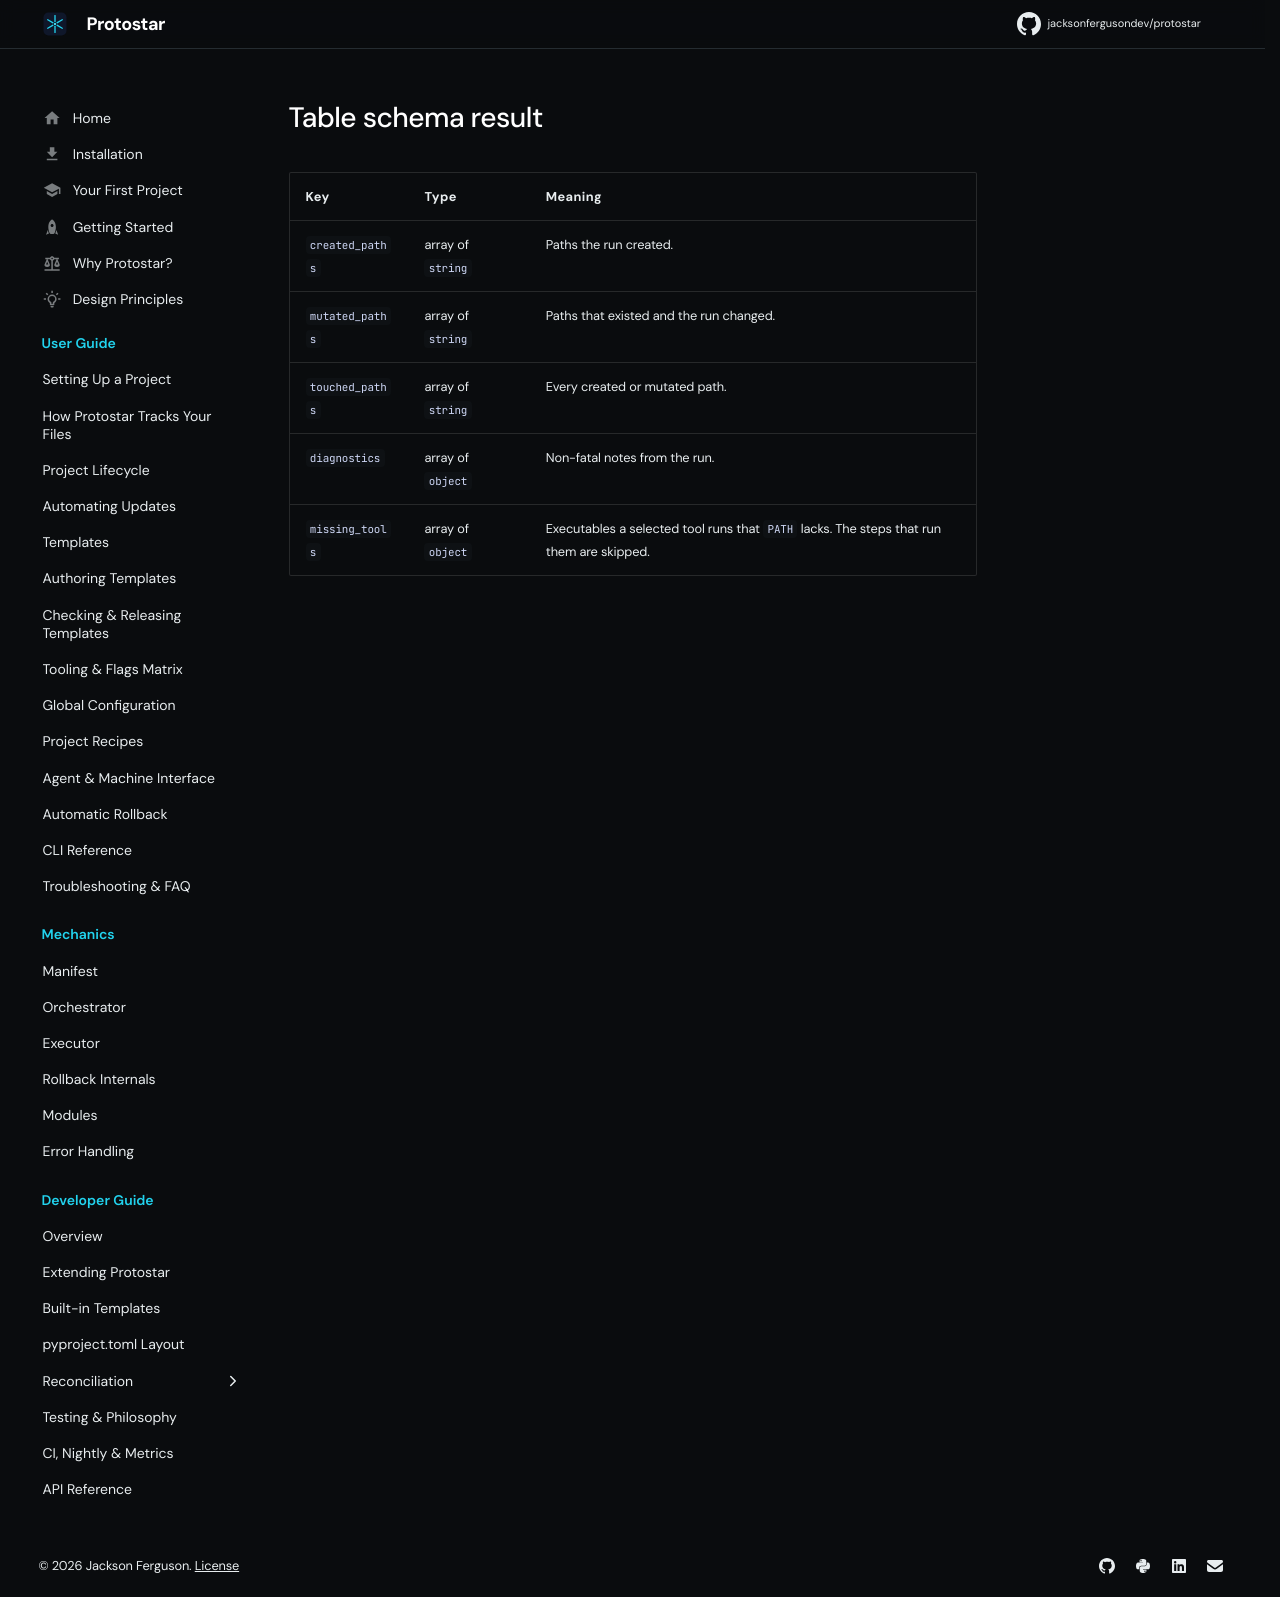

repository: JacksonFergusonDev/protostar · page: 0.10.3/generated/table_schema_result/index.html · generator: mkdocs

| Key | Type | Meaning |
| :--- | :--- | :--- |
| `created_paths` | array of `string` | Paths the run created. |
| `mutated_paths` | array of `string` | Paths that existed and the run changed. |
| `touched_paths` | array of `string` | Every created or mutated path. |
| `diagnostics` | array of `object` | Non-fatal notes from the run. |
| `missing_tools` | array of `object` | Executables a selected tool runs that `PATH` lacks. The steps that run them are skipped. |
